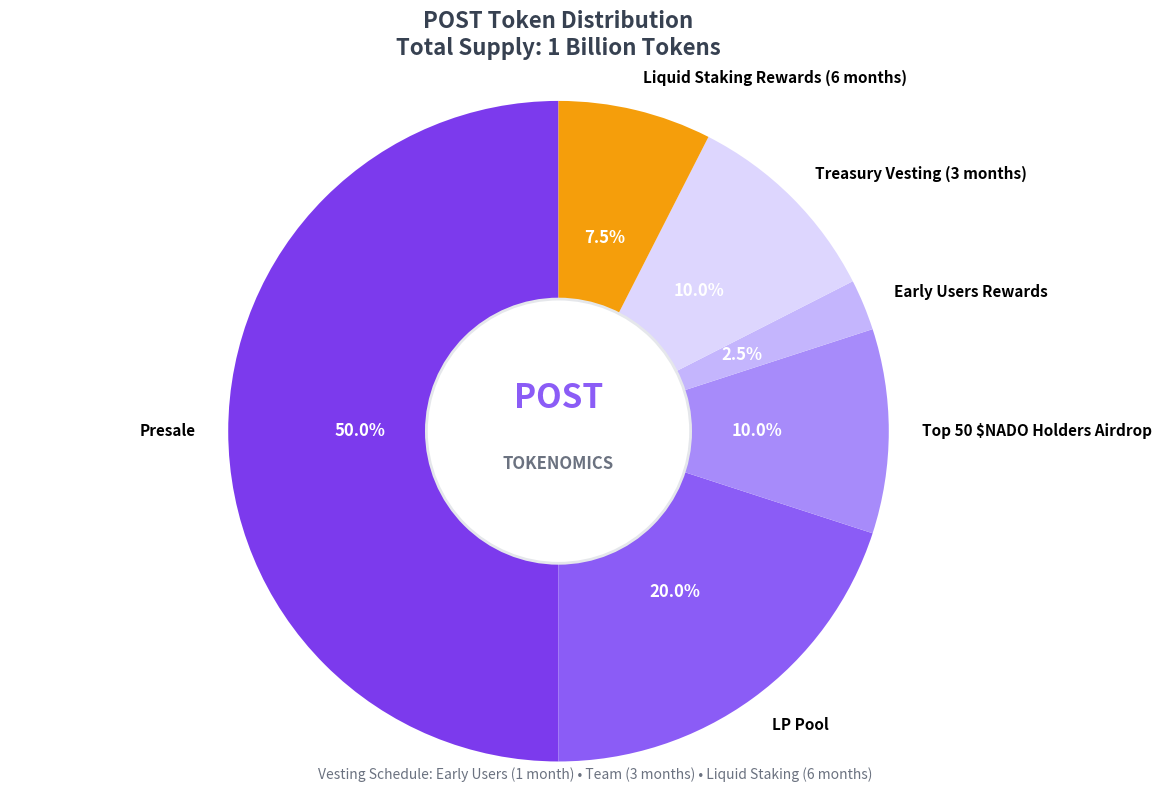

Here is the Python script that generated this plot: (Note: this script raises an exception after producing the figure.)
import matplotlib.pyplot as plt
import numpy as np
from matplotlib.patches import Circle

# Data for the tokenomics chart
labels = ['Presale', 'LP Pool', 'Top 50 $NADO Holders Airdrop', 'Early Users Rewards', 'Treasury Vesting (3 months)', 'Liquid Staking Rewards (6 months)']
sizes = [50, 20, 10, 2.5, 10, 7.5]
colors = ['#7C3AED', '#8B5CF6', '#A78BFA', '#C4B5FD', '#DDD6FE', '#F59E0B']

# Create figure and axis
fig, ax = plt.subplots(figsize=(12, 8))

# Create the pie chart
wedges, texts, autotexts = ax.pie(sizes, labels=labels, colors=colors, autopct='%1.1f%%',
                                  startangle=90, textprops={'fontsize': 11, 'weight': 'bold'})

# Customize the appearance
for autotext in autotexts:
    autotext.set_color('white')
    autotext.set_weight('bold')
    autotext.set_fontsize(12)

# Add a title
plt.title('POST Token Distribution\nTotal Supply: 1 Billion Tokens', 
          fontsize=16, fontweight='bold', pad=20, color='#374151')

# Add a subtitle with vesting details
fig.text(0.5, 0.02, 'Vesting Schedule: Early Users (1 month) • Team (3 months) • Liquid Staking (6 months)', 
         ha='center', fontsize=10, style='italic', color='#6B7280')

# Make the chart circular
ax.axis('equal')

# Add a white circle in the center for a donut chart effect
centre_circle = Circle((0,0), 0.40, fc='white', linewidth=2, edgecolor='#E5E7EB')
fig.gca().add_artist(centre_circle)

# Add center text
ax.text(0, 0.1, 'POST', fontsize=24, fontweight='bold', ha='center', va='center', color='#8B5CF6')
ax.text(0, -0.1, 'TOKENOMICS', fontsize=12, fontweight='bold', ha='center', va='center', color='#6B7280')

# Adjust layout and save
plt.tight_layout()
plt.savefig('docs/images/post-tokenomics-distribution.png', dpi=300, bbox_inches='tight', 
            facecolor='white', edgecolor='none')
plt.savefig('docs/images/post-tokenomics-distribution.jpg', dpi=300, bbox_inches='tight', 
            facecolor='white', edgecolor='none')

print("Tokenomics chart generated successfully!")
print("Files created:")
print("- docs/images/post-tokenomics-distribution.png")
print("- docs/images/post-tokenomics-distribution.jpg")
